Photos from the image-classification dataset "Mid224" in the GitHub repository khuonglaptri3/TickNets. Its 5 classes are: bird, cat, dog, frog, horse.

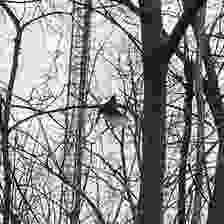
Label: bird

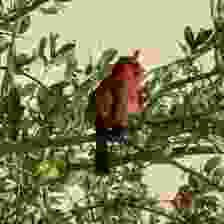
Label: bird

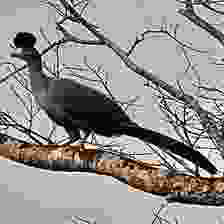
Label: bird

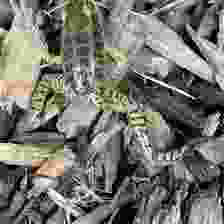
Label: frog

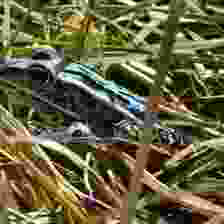
Label: frog

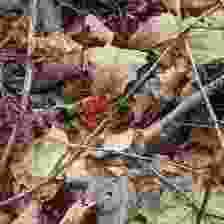
Label: frog
